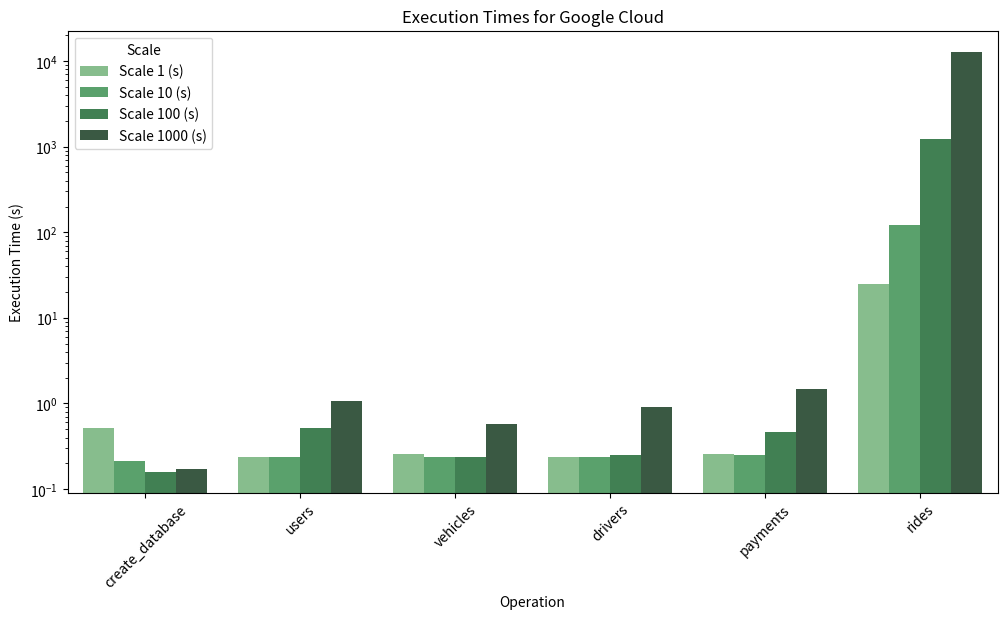
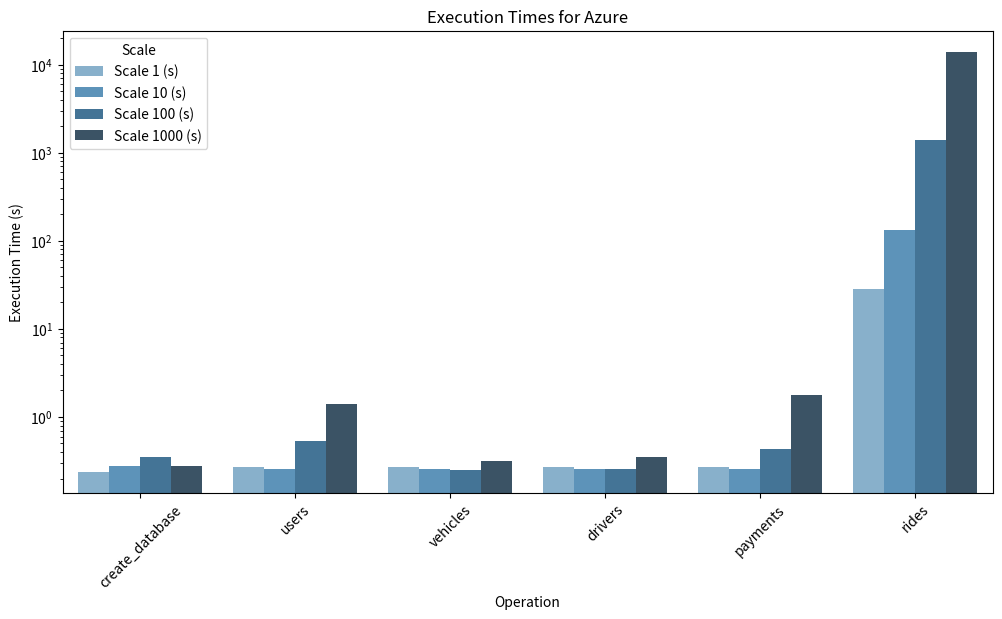

Reproduce these figures in Python, in order.
import pandas as pd
import matplotlib.pyplot as plt
import seaborn as sns

# Data from the tables
data_google_cloud = {
    "Operation": ["create_database", "users", "vehicles", "drivers", "payments", "rides"],
    "Scale 1 (s)": [0.51, 0.24, 0.26, 0.24, 0.26, 24.99],
    "Scale 10 (s)": [0.21, 0.24, 0.24, 0.24, 0.25, 123.02],
    "Scale 100 (s)": [0.16, 0.51, 0.24, 0.25, 0.47, 1243.07],
    "Scale 1000 (s)": [0.17, 1.06, 0.57, 0.91, 1.47, 12942.21]
}

data_azure = {
    "Operation": ["create_database", "users", "vehicles", "drivers", "payments", "rides"],
    "Scale 1 (s)": [0.24, 0.27, 0.27, 0.27, 0.27, 28.56],
    "Scale 10 (s)": [0.28, 0.26, 0.26, 0.26, 0.26, 133.62],
    "Scale 100 (s)": [0.35, 0.54, 0.25, 0.26, 0.43, 1381.94],
    "Scale 1000 (s)": [0.28, 1.41, 0.32, 0.35, 1.76, 14078.79]
}

# Convert to DataFrame
df_google_cloud = pd.DataFrame(data_google_cloud)
df_azure = pd.DataFrame(data_azure)

# Melt the data for seaborn bar plot
df_google_cloud_melted = df_google_cloud.melt(id_vars="Operation", var_name="Scale", value_name="Execution Time (s)")
df_azure_melted = df_azure.melt(id_vars="Operation", var_name="Scale", value_name="Execution Time (s)")

# Plotting for Google Cloud
plt.figure(figsize=(12, 6))
sns.barplot(x='Operation', y='Execution Time (s)', hue='Scale', data=df_google_cloud_melted, palette='Greens_d')
plt.title('Execution Times for Google Cloud')
plt.ylabel('Execution Time (s)')
plt.xlabel('Operation')
plt.yscale('log')
plt.xticks(rotation=45)
plt.legend(title='Scale', loc='upper left')
plt.savefig('loading_google.png')

# Plotting for Azure
plt.figure(figsize=(12, 6))
sns.barplot(x='Operation', y='Execution Time (s)', hue='Scale', data=df_azure_melted, palette='Blues_d')
plt.title('Execution Times for Azure')
plt.ylabel('Execution Time (s)')
plt.xlabel('Operation')
plt.yscale('log')
plt.xticks(rotation=45)
plt.legend(title='Scale', loc='upper left')

plt.savefig('loading_azure.png')
